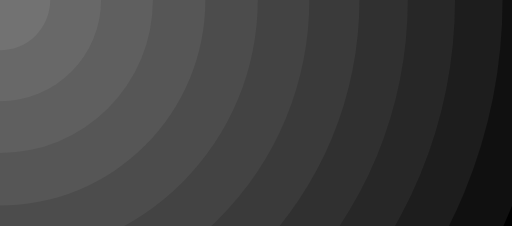
t = 0.00 s
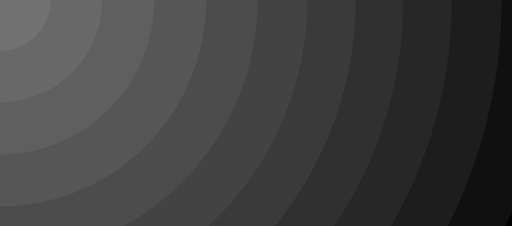
t = 0.25 s
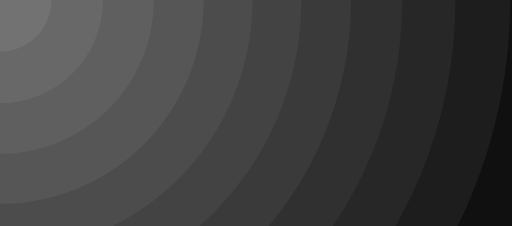
t = 0.75 s
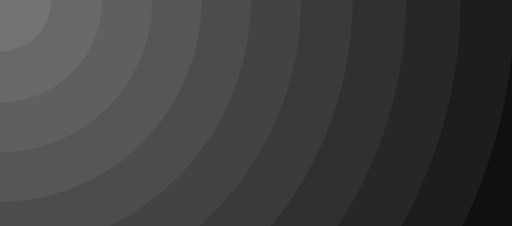
t = 1.00 s
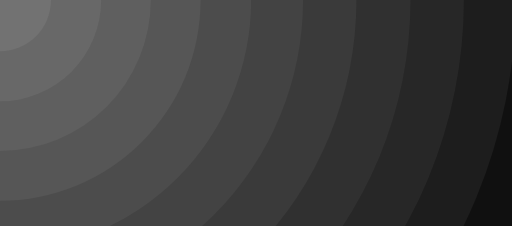
t = 1.25 s
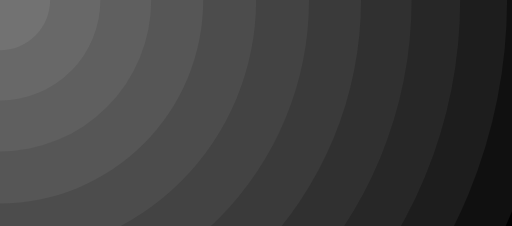
t = 1.75 s

The animated SVG that drew these frames (rendered in a browser with its animation timeline set to each time). Animation: 12 SMIL elements (animateTransform=12); one cycle of 2.00 s, repeats indefinitely.

<?xml version="1.0" encoding="utf-8"?>
<svg xmlns="http://www.w3.org/2000/svg" xmlns:xlink="http://www.w3.org/1999/xlink" style="margin: auto; background: rgb(0, 0, 0); display: block; z-index: 1; position: relative; shape-rendering: auto;" width="1440" height="635" preserveAspectRatio="xMidYMid" viewBox="0 0 1440 635">
<g transform=""><circle cx="0" cy="0" r="1573.7931884463092" fill="#282828" fill-opacity="0.4" transform="scale(0.986097 0.986097)">
  <animateTransform attributeName="transform" type="scale" repeatCount="indefinite" dur="2s" begin="-2s" keyTimes="0;0.5;1" values="0.986;1.014;0.986" keySplines="0.4 0 0.6 1;0.4 0 0.6 1" calcMode="spline"></animateTransform>
</circle><circle cx="0" cy="0" r="1430.7210804057356" fill="#303030" fill-opacity="0.4" transform="scale(0.987201 0.987201)">
  <animateTransform attributeName="transform" type="scale" repeatCount="indefinite" dur="2s" begin="-1.8181818181818181s" keyTimes="0;0.5;1" values="0.986;1.014;0.986" keySplines="0.4 0 0.6 1;0.4 0 0.6 1" calcMode="spline"></animateTransform>
</circle><circle cx="0" cy="0" r="1287.648972365162" fill="#383838" fill-opacity="0.4" transform="scale(0.992285 0.992285)">
  <animateTransform attributeName="transform" type="scale" repeatCount="indefinite" dur="2s" begin="-1.6363636363636365s" keyTimes="0;0.5;1" values="0.986;1.014;0.986" keySplines="0.4 0 0.6 1;0.4 0 0.6 1" calcMode="spline"></animateTransform>
</circle><circle cx="0" cy="0" r="1144.5768643245885" fill="#404040" fill-opacity="0.4" transform="scale(1.00023 1.00023)">
  <animateTransform attributeName="transform" type="scale" repeatCount="indefinite" dur="2s" begin="-1.4545454545454546s" keyTimes="0;0.5;1" values="0.986;1.014;0.986" keySplines="0.4 0 0.6 1;0.4 0 0.6 1" calcMode="spline"></animateTransform>
</circle><circle cx="0" cy="0" r="1001.5047562840149" fill="#494949" fill-opacity="0.4" transform="scale(1.00808 1.00808)">
  <animateTransform attributeName="transform" type="scale" repeatCount="indefinite" dur="2s" begin="-1.2727272727272727s" keyTimes="0;0.5;1" values="0.986;1.014;0.986" keySplines="0.4 0 0.6 1;0.4 0 0.6 1" calcMode="spline"></animateTransform>
</circle><circle cx="0" cy="0" r="858.4326482434413" fill="#525252" fill-opacity="0.4" transform="scale(1.01296 1.01296)">
  <animateTransform attributeName="transform" type="scale" repeatCount="indefinite" dur="2s" begin="-1.0909090909090908s" keyTimes="0;0.5;1" values="0.986;1.014;0.986" keySplines="0.4 0 0.6 1;0.4 0 0.6 1" calcMode="spline"></animateTransform>
</circle><circle cx="0" cy="0" r="715.3605402028678" fill="#5a5a5a" fill-opacity="0.4" transform="scale(1.01385 1.01385)">
  <animateTransform attributeName="transform" type="scale" repeatCount="indefinite" dur="2s" begin="-0.9090909090909091s" keyTimes="0;0.5;1" values="0.986;1.014;0.986" keySplines="0.4 0 0.6 1;0.4 0 0.6 1" calcMode="spline"></animateTransform>
</circle><circle cx="0" cy="0" r="572.2884321622943" fill="#646464" fill-opacity="0.4" transform="scale(1.01073 1.01073)">
  <animateTransform attributeName="transform" type="scale" repeatCount="indefinite" dur="2s" begin="-0.7272727272727273s" keyTimes="0;0.5;1" values="0.986;1.014;0.986" keySplines="0.4 0 0.6 1;0.4 0 0.6 1" calcMode="spline"></animateTransform>
</circle><circle cx="0" cy="0" r="429.2163241217207" fill="#6d6d6d" fill-opacity="0.4" transform="scale(1.00395 1.00395)">
  <animateTransform attributeName="transform" type="scale" repeatCount="indefinite" dur="2s" begin="-0.5454545454545454s" keyTimes="0;0.5;1" values="0.986;1.014;0.986" keySplines="0.4 0 0.6 1;0.4 0 0.6 1" calcMode="spline"></animateTransform>
</circle><circle cx="0" cy="0" r="286.14421608114714" fill="#767676" fill-opacity="0.4" transform="scale(0.995616 0.995616)">
  <animateTransform attributeName="transform" type="scale" repeatCount="indefinite" dur="2s" begin="-0.36363636363636365s" keyTimes="0;0.5;1" values="0.986;1.014;0.986" keySplines="0.4 0 0.6 1;0.4 0 0.6 1" calcMode="spline"></animateTransform>
</circle><circle cx="0" cy="0" r="143.07210804057357" fill="#7f7f7f" fill-opacity="0.4" transform="scale(0.988996 0.988996)">
  <animateTransform attributeName="transform" type="scale" repeatCount="indefinite" dur="2s" begin="-0.18181818181818182s" keyTimes="0;0.5;1" values="0.986;1.014;0.986" keySplines="0.4 0 0.6 1;0.4 0 0.6 1" calcMode="spline"></animateTransform>
</circle><circle cx="0" cy="0" r="0" fill="#898989" fill-opacity="0.4" transform="scale(0.986097 0.986097)">
  <animateTransform attributeName="transform" type="scale" repeatCount="indefinite" dur="2s" begin="0s" keyTimes="0;0.5;1" values="0.986;1.014;0.986" keySplines="0.4 0 0.6 1;0.4 0 0.6 1" calcMode="spline"></animateTransform>
</circle></g>
</svg>
